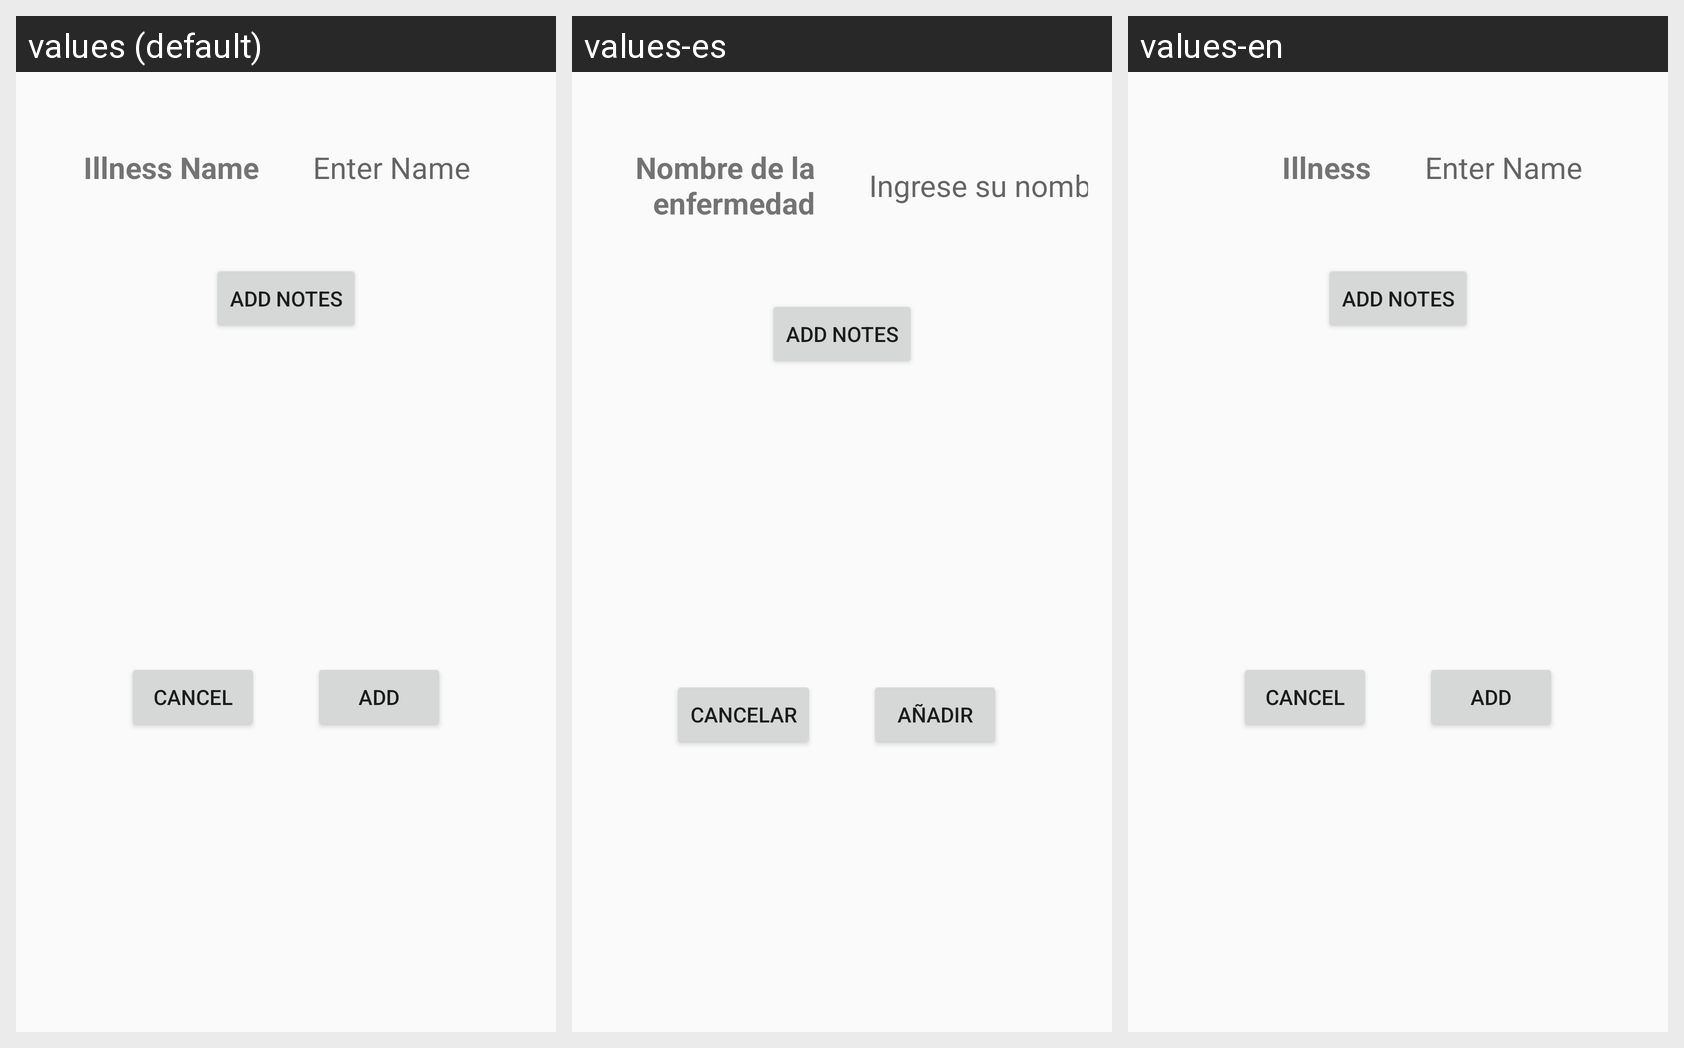

This grid shows one Android layout under several languages. Give, for every string resource on the screen, its name, the default text and each shown locale's text.
Android screen res/layout/activity_edit_illness.xml rendered under 3 locales, left to right: values (default), values-es, values-en. Device: Nexus 5 (rendered at 1080×1920; each locale shown at half size, 540×960, under a caption strip naming it); theme AppTheme.
Strings drawn on this screen, with the default value and each locale's value (text and hints the layout hard-codes, and strings that could not be matched under every locale, appear in the picture but are not listed):

EditIllness_enterName
  values: Enter Name
  values-es: Ingrese su nombre
  values-en: Enter Name

EditIllness_illnessName
  values: Illness Name
  values-es: Nombre de la enfermedad
  values-en: Illness

EditIllness_AddButton
  values: Add
  values-es: Añadir
  values-en: Add

EditIllness_cancelButton
  values: Cancel
  values-es: Cancelar
  values-en: Cancel
